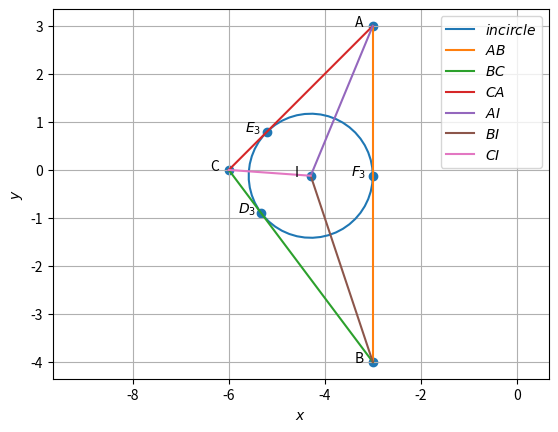

Write the Python code that produced this figure.
import numpy as np
import matplotlib.pyplot as plt
import matplotlib.image as mping
#graph codes at line 250
#Orthogonal matrix
omat = np.array([[0,1],[-1,0]])

A = np.array([-3,3])
B = np.array([-3,-4])
C = np.array([-6,0])

#1.1.1
m1 = B-A
m2 = C-B
m3 = A-C
print("m=",m1,m2,m3)

#1.1.2
norm_m1 = np.linalg.norm(m1)
norm_m2 = np.linalg.norm(m2)
norm_m3 = np.linalg.norm(m3)
print(norm_m1,norm_m2,norm_m3)

#1.1.3
mat1 = np.array([[1,1,1],[A[0],B[0],C[0]],[A[1],B[1],C[1]]])
r1 = np.linalg.matrix_rank(mat1)
print("rank=",r1)

#1.1.4
print("parametric of AB form is x:",A,"+ k",m1)
print("parametric of BC form is x:",B,"+ k",m2)
print("parametric of CA form is x:",C,"+ k",m3)

#1.1.5
n1 = omat@m1
n2 = omat@m2
n3 = omat@m3
print("n=",n1,n2,n3)

#1.1.6
x = np.cross(m1,m2)
area = 0.5*(np.linalg.norm(x))
print("area=",area)

#1.1.7
dotA = (B-A)@(C-A).T
NormA = (np.linalg.norm(B-A))*(np.linalg.norm(C-A))
angle_A = np.degrees(np.arccos((dotA)/NormA))
dotB = (A-B)@(C-B).T
NormB = (np.linalg.norm(A-B))*(np.linalg.norm(C-B))
angle_B = np.degrees(np.arccos((dotB)/NormB))
dotC = (A-C)@(B-C).T
NormC = (np.linalg.norm(A-C))*(np.linalg.norm(B-C))
angle_C = np.degrees(np.arccos((dotC)/NormC))
print("angles=",angle_A,angle_B,angle_C)


#1.2.1
D = (B + C)/2
E = (A + C)/2
F = (A + B)/2
print("D,E,F =",D,E,F)

#1.2.2
m4 = D-A
m5 = E-B
m6 = F-C
n4 = omat@m4
n5 = omat@m5
n6 = omat@m6
print("m =",m4,m5,m6)
print("n =",n4,n5,n6)

#1.2.3
G=(A+B+C)/3
print("G =",G)

#1.2.4
norm_AG = np.linalg.norm(A-G)
norm_DG = np.linalg.norm(D-G)
norm_BG = np.linalg.norm(B-G)
norm_EG = np.linalg.norm(E-G)
norm_CG = np.linalg.norm(C-G)
norm_FG = np.linalg.norm(F-G)
print("AG,DG,BG,EG,CG,FG =",norm_AG,norm_DG,norm_BG,norm_EG,norm_CG,norm_FG)

#1.2.5
mat2 = np.array([[1,1,1],[A[0],D[0],G[0]],[A[1],D[1],G[1]]])
r2 = np.linalg.matrix_rank(mat2)
mat3 = np.array([[1,1,1],[B[0],E[0],G[0]],[B[1],E[1],G[1]]])
r3 = np.linalg.matrix_rank(mat3)
mat4 = np.array([[1,1,1],[C[0],F[0],G[0]],[C[1],F[1],G[1]]])
r4 = np.linalg.matrix_rank(mat4)
print("rank =",r2,r3,r4)

#1.2.7
AF = A-F
ED = E-D
print("AF,ED =",AF, ED)


#1.3.2
n7 = C-B
n8 = A-C
n9 = B-A
print("Altidudes normal =",n7,n8,n9)

#1.3.4
angles = np.array([angle_A,angle_B,angle_C])
angles = angles*np.pi/180
tan = np.tan(angles)
hx=(A[0]*tan[0]+B[0]*tan[1]+C[0]*tan[2])/(tan[0]+tan[1]+tan[2])
hy=(A[1]*tan[0]+B[1]*tan[1]+C[1]*tan[2])/(tan[0]+tan[1]+tan[2])
H = np.array([hx,hy])
print("H=",H)


#1.4.2
def ccircle_O(A,B,C):
  p = np.zeros(2)
  n1 = B-A
  p[0] = 0.5*(np.linalg.norm(A)**2-np.linalg.norm(B)**2)
  n2 = C-B
  p[1] = 0.5*(np.linalg.norm(B)**2-np.linalg.norm(C)**2)
  #Intersection
  N=np.block([[n1],[n2]])
  O=-np.linalg.solve(N,p)
  r = np.linalg.norm(A -O)
  return O
  
def ccircle_R(A,B,C):
  p = np.zeros(2)
  n1 = B-A
  p[0] = 0.5*(np.linalg.norm(A)**2-np.linalg.norm(B)**2)
  n2 = C-B
  p[1] = 0.5*(np.linalg.norm(B)**2-np.linalg.norm(C)**2)
  #Intersection
  N=np.block([[n1],[n2]])
  O=np.linalg.solve(N,p)
  r = np.linalg.norm(A +O)
  return r
O = ccircle_O(A,B,C)
print("circumcentre =",O)

#1.4.4
R = ccircle_R(A,B,C)
print("radius =",R)


#1.5.1
def dir_vec(A,B):
  return B-A

def norm_vec(A,B):
  return omat@dir_vec(A,B)
  
t = norm_vec(B,C) 
n10 = t/np.linalg.norm(t) #unit normal vector
t = norm_vec(C,A)
n11 = t/np.linalg.norm(t)
t = norm_vec(A,B)
n12 = t/np.linalg.norm(t)

m_a=norm_vec(n11,n12)
m_b=norm_vec(n10,n12)
m_c=norm_vec(n10,n11)
print("slopes of angular bis",m_a,m_b,m_c)

#1.5.2
def icircle(A,B,C):
  k1 = 1
  k2 = 1
  p = np.zeros(2)
  t = norm_vec(B,C)
  n1 = t/np.linalg.norm(t)
  t = norm_vec(C,A)
  n2 = t/np.linalg.norm(t)
  t = norm_vec(A,B)
  n3 = t/np.linalg.norm(t)
  p[0] = n1@B- k1*n2@C
  p[1] = n2@C- k2*n3@A
  #Intersection
  N=np.block([[n1 - k1 * n2],[ n2 - k2 * n3]])
  I=np.linalg.solve(N,p)
  r = n1@(I-B)
  return I,r
  
[I,i_r] = icircle(A,B,C)
print("incentre =",I)

#1.5.3
BA = A - B
CA = A - C
BC = B - C
IA = A - I
IB = B - I
IC = C - I

def angle_btw_vectors(v1, v2):
    dot_product = v1 @ v2
    norm = np.linalg.norm(v1) * np.linalg.norm(v2)
    angle = np.arccos(dot_product / norm)
    angle_in_deg = np.degrees(angle)
    return angle_in_deg

angle_BAI = angle_btw_vectors(BA, IA)
angle_CAI = angle_btw_vectors(CA, IA)
angle_ABI = angle_btw_vectors(BA, IB)
angle_CBI = angle_btw_vectors(-BC, IB)
angle_BCI = angle_btw_vectors(BC, IC)
angle_ACI = angle_btw_vectors(CA, IC)
print("Angle BAI:", angle_BAI)
print("Angle CAI:", angle_CAI)
print("Angle ABI:", angle_ABI)
print("Angle CBI:", angle_CBI)
print("Angle BCI:", angle_BCI)
print("Angle ACI:", angle_ACI)

#1.5.6
t1 = norm_vec(B,C)
t2 = norm_vec(C,A)
t3 = norm_vec(A,B)

r1 = abs((t3@I) - (t3@A))/(np.linalg.norm(t3))   #r1 is distance between I and AB
r2 = abs((t2@I) - (t2@C))/(np.linalg.norm(t2))   #r2 is distance between I and AC
r3 = abs((t1@I) - (t1@C))/(np.linalg.norm(t1))   #r2 is distance between I and BC

print("Distance between I and AB is",r1)
print("Distance between I and AC is",r2)
print("Distance between I and BC is",r3)

#1.5.7
k2 = ((I-A)@(A-B))/((A-B)@(A-B))
k1 = ((I-A)@(A-C))/((A-C)@(A-C))
k3 = ((I-B)@(B-C))/((B-C)@(B-C))
E3 = A+(k1*(A-C))
F3 = A+(k2*(A-B))
D3 = B+(k3*(B-C))
print("E3 = ",E3)
print("F3 = ",F3)
print("D3 = ",D3)










#graph withn triangle only
def line_gen(A,B):
  len =10
  dim = A.shape[0]
  x_AB = np.zeros((dim,len))
  lam_1 = np.linspace(0,1,len)
  for i in range(len):
    temp1 = A + lam_1[i]*(B-A)
    x_AB[:,i]= temp1.T
  return x_AB

def circ_gen(O,r):
	len = 50
	theta = np.linspace(0,2*np.pi,len)
	x_circ = np.zeros((2,len))
	x_circ[0,:] = r*np.cos(theta)
	x_circ[1,:] = r*np.sin(theta)
	x_circ = (x_circ.T + O).T
	return x_circ

x_AB = line_gen(A,B)
x_BC = line_gen(B,C)
x_CA = line_gen(C,A)

plt.plot(x_AB[0,:],x_AB[1,:],label='$AB$')
plt.plot(x_BC[0,:],x_BC[1,:],label='$BC$')
plt.plot(x_CA[0,:],x_CA[1,:],label='$CA$')

A1 = A.reshape(-1,1)
B1 = B.reshape(-1,1)
C1 = C.reshape(-1,1)

tri_coords = np.block([[A1,B1,C1]])
plt.scatter(tri_coords[0,:], tri_coords[1,:])
vert_labels = ['A','B','C']
for i, txt in enumerate(vert_labels):
    plt.annotate(txt, # this is the text
                 (tri_coords[0,i], tri_coords[1,i]), # this is the point to label
                 textcoords="offset points", # how to position the text
                 xytext=(0,10), # distance from text to points (x,y)
                 ha='center') # horizontal alignment can be left, right or center

plt.xlabel('$x$')
plt.ylabel('$y$')
plt.legend(loc='best')
plt.grid() # minor
plt.axis('equal')
plt.savefig("tri.png")
plt.clf()

#graph with centroids
x_AB = line_gen(A,B)
x_BC = line_gen(B,C)
x_CA = line_gen(C,A)
x_AD = line_gen(A,D)
x_BE = line_gen(B,E)
x_CF = line_gen(C,F)

plt.plot(x_AB[0,:],x_AB[1,:],label='$AB$')
plt.plot(x_BC[0,:],x_BC[1,:],label='$BC$')
plt.plot(x_CA[0,:],x_CA[1,:],label='$CA$')
plt.plot(x_AD[0,:],x_AD[1,:],label='$AD$')
plt.plot(x_BE[0,:],x_BE[1,:],label='$BE$')
plt.plot(x_CF[0,:],x_CF[1,:],label='$CF$')

D1 = D.reshape(-1,1)
E1 = E.reshape(-1,1)
F1 = F.reshape(-1,1)
G1 = G.reshape(-1,1)

tri_coords = np.block([[A1,B1,C1,D1,E1,F1,G1]])
plt.scatter(tri_coords[0,:], tri_coords[1,:])
vert_labels = ['A','B','C','D','E','F','G']
for i, txt in enumerate(vert_labels):
    plt.annotate(txt, # this is the text
                 (tri_coords[0,i], tri_coords[1,i]), # this is the point to label
                 textcoords="offset points", # how to position the text
                 xytext=(0,10), # distance from text to points (x,y)
                 ha='center') # horizontal alignment can be left, right or center

plt.xlabel('$x$')
plt.ylabel('$y$')
plt.legend(loc='best')
plt.axis('equal')
plt.grid() # minor
plt.savefig("centr.png")
plt.clf()

#graph with altitudes
def alt_foot(A,B,C):
  m = B-C
  n = np.matmul(omat,m) 
  N=np.vstack((m,n))
  p = np.zeros(2)
  p[0] = m@A 
  p[1] = n@B
  #Intersection
  P=np.linalg.inv(N.T)@p
  return P
  
D1= alt_foot(A,B,C)
E1= alt_foot(B,C,A)
F1= alt_foot(C,A,B)

x_AB = line_gen(A,B)
x_BC = line_gen(B,C)
x_CA = line_gen(C,A)
x_AD = line_gen(A,D1)
x_BE = line_gen(B,E1)
x_CF = line_gen(C,F1)

plt.plot(x_AB[0,:],x_AB[1,:],label='$AB$')
plt.plot(x_BC[0,:],x_BC[1,:],label='$BC$')
plt.plot(x_CA[0,:],x_CA[1,:],label='$CA$')
plt.plot(x_AD[0,:],x_AD[1,:],label='$AD$')
plt.plot(x_BE[0,:],x_BE[1,:],label='$BE$')
plt.plot(x_CF[0,:],x_CF[1,:],label='$CF$')

D1 = D1.reshape(-1,1)
E1 = E1.reshape(-1,1)
F1 = F1.reshape(-1,1)
H1 = H.reshape(-1,1)

tri_coords = np.block([[A1,B1,C1,D1,E1,F1,H1]])
plt.scatter(tri_coords[0,:], tri_coords[1,:])
vert_labels = ['A','B','C','D','E','F','H']
for i, txt in enumerate(vert_labels):
    plt.annotate(txt, # this is the text
                 (tri_coords[0,i], tri_coords[1,i]), # this is the point to label
                 textcoords="offset points", # how to position the text
                 xytext=(0,10), # distance from text to points (x,y)
                 ha='center') # horizontal alignment can be left, right or center

plt.xlabel('$x$')
plt.ylabel('$y$')
plt.legend(loc='best')
plt.axis('equal')
plt.grid() # minor
plt.savefig("alt.png")
plt.clf()


#graph with circumcentre
x_AB = line_gen(A,B)
x_BC = line_gen(B,C)
x_CA = line_gen(C,A)
x_OD = line_gen(O,D)
x_OE = line_gen(O,E)
x_OF = line_gen(O,F)
x_ccirc= circ_gen(O,R)

plt.plot(x_ccirc[0,:],x_ccirc[1,:],label='$circumcircle$')
plt.plot(x_AB[0,:],x_AB[1,:],label='$AB$')
plt.plot(x_BC[0,:],x_BC[1,:],label='$BC$')
plt.plot(x_CA[0,:],x_CA[1,:],label='$CA$')
plt.plot(x_OD[0,:],x_OD[1,:],label='$OD$')
plt.plot(x_OE[0,:],x_OE[1,:],label='$OE$')
plt.plot(x_OF[0,:],x_OF[1,:],label='$OF$')

D1 = D.reshape(-1,1)
E1 = E.reshape(-1,1)
F1 = F.reshape(-1,1)
O1 = O.reshape(-1,1)

tri_coords = np.block([[A1,B1,C1,D1,E1,F1,O1]])
plt.scatter(tri_coords[0,:], tri_coords[1,:])
vert_labels = ['A','B','C','D','E','F','O']
for i, txt in enumerate(vert_labels):
    plt.annotate(txt, # this is the text
                 (tri_coords[0,i], tri_coords[1,i]), # this is the point to label
                 textcoords="offset points", # how to position the text
                 xytext=(0,10), # distance from text to points (x,y)
                 ha='center') # horizontal alignment can be left, right or center

plt.xlabel('$x$')
plt.ylabel('$y$')
plt.legend(loc='best')
plt.axis('equal')
plt.grid() # minor
plt.savefig("cir.png")
plt.clf()

#graph with incircle
incircle=circ_gen(I,i_r)
plt.plot(incircle[0,:],incircle[1,:],label='$incircle$')
x_AB = line_gen(A,B)
x_BC = line_gen(B,C)
x_CA = line_gen(C,A)
x_AI = line_gen(A,I)
x_BI = line_gen(B,I)
x_CI = line_gen(C,I)
#Plotting all lines
plt.plot(x_AB[0,:],x_AB[1,:],label='$AB$')
plt.plot(x_BC[0,:],x_BC[1,:],label='$BC$')
plt.plot(x_CA[0,:],x_CA[1,:],label='$CA$')
plt.plot(x_AI[0,:],x_AI[1,:],label='$AI$')
plt.plot(x_BI[0,:],x_BI[1,:],label='$BI$')
plt.plot(x_CI[0,:],x_CI[1,:],label='$CI$')

A = A.reshape(-1,1)
B = B.reshape(-1,1)
C = C.reshape(-1,1)
D3 = D3.reshape(-1,1)
E3 = E3.reshape(-1,1)
F3 = F3.reshape(-1,1)
I = I.reshape(-1,1)
tri_coords = np.block([[A,B,C,D3,E3,F3,I]])
plt.scatter(tri_coords[0,:], tri_coords[1,:])
vert_labels = ['A','B','C','$D_3$','$E_3$','$F_3$','I']
for i, txt in enumerate(vert_labels):
    plt.annotate(txt, # this is the text
                 (tri_coords[0,i], tri_coords[1,i]), # this is the point to label
                 textcoords="offset points", # how to position the text
                 xytext=(-10,0), # distance from text to points (x,y)
                 ha='center') # horizontal alignment can be left, right or center

plt.xlabel('$x$')
plt.ylabel('$y$')
plt.legend(loc='best')
plt.grid() # minor
plt.axis('equal')
plt.savefig("incir.png")
